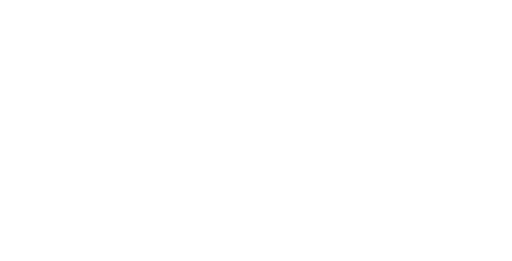
t = 0.00 s
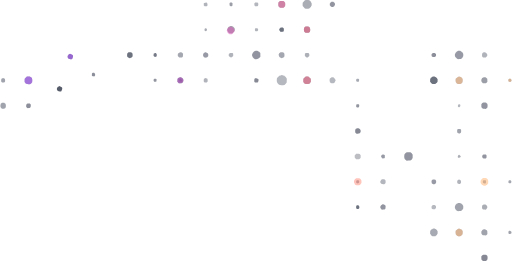
t = 0.53 s
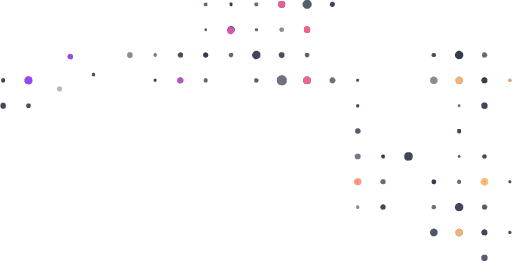
t = 1.07 s
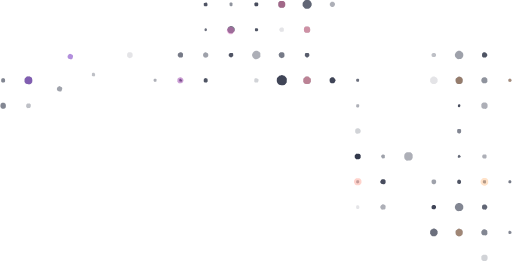
t = 1.60 s
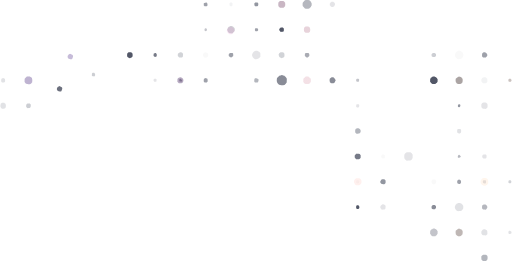
t = 2.13 s
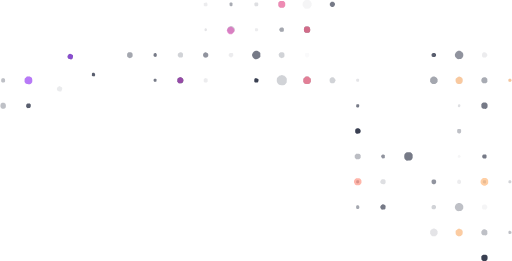
t = 2.67 s

The animated SVG that drew these frames (rendered in a browser with its animation timeline set to each time). Animation: 71 SMIL elements (animate=71); one cycle of 3.20 s, repeats indefinitely.

<svg width="190" height="97" viewBox="0 0 190 97" fill="none" xmlns="http://www.w3.org/2000/svg">
<path d="M150.487 59.3847C150.654 59.4196 150.787 59.5034 150.857 59.6639L150.947 59.643L151.003 59.7197C151.464 59.7058 151.924 59.6988 152.392 59.6848C152.504 59.4964 152.678 59.3917 152.874 59.3289C152.936 59.1265 153.027 58.9521 153.216 58.8404C153.216 58.3868 153.223 57.9262 153.229 57.4656C153.041 57.3469 152.943 57.1655 152.895 56.9631C152.692 56.9073 152.539 56.7817 152.42 56.6072H152.413C151.862 56.5374 151.317 56.5304 150.78 56.684C150.724 56.8235 150.619 56.8933 150.473 56.9212C150.445 57.0678 150.368 57.1725 150.229 57.2213C150.04 57.8424 150.033 58.4635 150.25 59.0777C150.389 59.1265 150.466 59.2312 150.494 59.3708L150.487 59.3847Z" fill="#32384B">
 <animate
         attributeName="fill-opacity"
         values="0;1;0"
         dur="2s"
         repeatCount="indefinite"
         />
</path>
<path d="M169.218 77.9304C169.371 77.9653 169.462 78.063 169.49 78.2165C169.657 78.2375 169.783 78.3003 169.853 78.4608C169.936 78.4189 170.006 78.4329 170.055 78.5166C170.418 78.4957 170.781 78.4677 171.137 78.4468C171.2 78.3072 171.311 78.2444 171.465 78.2374L171.486 78.2235C171.514 78.0769 171.604 77.9862 171.744 77.9583L171.758 77.9443C171.765 77.7769 171.828 77.6443 171.988 77.5745C171.939 77.4907 171.96 77.4279 172.037 77.3721C172.037 77.0929 172.03 76.8138 172.023 76.5346L171.946 76.4718L171.974 76.3811C171.807 76.3043 171.744 76.1648 171.723 75.9903C171.577 75.9554 171.479 75.8647 171.437 75.7181C171.214 75.6902 171.011 75.6134 170.865 75.432C170.613 75.432 170.355 75.432 170.104 75.432C169.964 75.6274 169.755 75.6902 169.525 75.7321C169.483 75.8786 169.392 75.9693 169.246 76.0042C169.211 76.2276 169.127 76.423 168.946 76.5625C168.987 76.6533 168.98 76.737 168.911 76.8138C168.911 76.9045 168.911 77.0022 168.911 77.0929C168.932 77.2395 168.952 77.386 168.973 77.5326C169.141 77.6163 169.197 77.7629 169.211 77.9374L169.218 77.9304Z" fill="#32384B">
 <animate
         attributeName="fill-opacity"
         values="0;1;0"
         dur="2.3s"
         repeatCount="indefinite"
         />
</path>
<path d="M169.218 21.4001C169.371 21.435 169.462 21.5327 169.49 21.6862C169.657 21.7072 169.783 21.77 169.853 21.9305C169.936 21.8886 170.006 21.9026 170.055 21.9863C170.418 21.9654 170.781 21.9375 171.137 21.9165C171.2 21.777 171.311 21.7142 171.465 21.7072L171.486 21.6932C171.514 21.5467 171.604 21.4559 171.744 21.428L171.758 21.4141C171.765 21.2466 171.828 21.114 171.988 21.0442C171.939 20.9604 171.96 20.8976 172.037 20.8418C172.037 20.5627 172.03 20.2835 172.023 20.0044L171.946 19.9415L171.974 19.8508C171.807 19.7741 171.744 19.6345 171.723 19.46C171.577 19.4251 171.479 19.3344 171.437 19.1878C171.214 19.1599 171.011 19.0832 170.865 18.9017C170.613 18.9017 170.355 18.9017 170.104 18.9017C169.964 19.0971 169.755 19.1599 169.525 19.2018C169.483 19.3483 169.392 19.4391 169.246 19.474C169.211 19.6973 169.127 19.8927 168.946 20.0323C168.987 20.123 168.98 20.2067 168.911 20.2835C168.911 20.3742 168.911 20.4719 168.911 20.5627C168.932 20.7092 168.952 20.8558 168.973 21.0023C169.141 21.0861 169.197 21.2326 169.211 21.4071L169.218 21.4001Z" fill="#32384B">
 <animate
         attributeName="fill-opacity"
         values="0;1;0"
         dur="2.1s"
         repeatCount="indefinite"
         />
</path>
<path d="M162.462 85.8737C162.301 85.797 162.238 85.6644 162.224 85.4969C162.071 85.462 161.973 85.3713 161.938 85.2177C161.708 85.2038 161.513 85.1131 161.359 84.9456C161.129 84.9595 160.905 84.9665 160.675 84.9805C160.584 85.148 160.424 85.1968 160.249 85.2038H160.242C160.208 85.3573 160.117 85.4411 159.963 85.469L159.949 85.4899C159.942 85.6365 159.88 85.7481 159.74 85.8109C159.726 86.1738 159.712 86.5367 159.698 86.8996C159.866 87.0322 159.977 87.2067 160.026 87.4161C160.187 87.4579 160.312 87.5417 160.382 87.7022L160.48 87.6882L160.543 87.772C160.919 87.772 161.289 87.765 161.666 87.758H161.68C161.806 87.5905 161.959 87.4579 162.162 87.4091C162.211 87.2067 162.294 87.0183 162.483 86.8857C162.497 86.6135 162.504 86.3413 162.518 86.0622C162.441 86.0133 162.42 85.9505 162.476 85.8737H162.462Z" fill="#32384B">
 <animate
         attributeName="fill-opacity"
         values="0;1;0"
         dur="2.5s"
         repeatCount="indefinite"
         />
</path>
<path d="M162.462 29.3435C162.301 29.2667 162.238 29.1341 162.224 28.9666C162.071 28.9317 161.973 28.841 161.938 28.6875C161.708 28.6735 161.513 28.5828 161.359 28.4153C161.129 28.4293 160.905 28.4362 160.675 28.4502C160.584 28.6177 160.424 28.6665 160.249 28.6735H160.242C160.208 28.827 160.117 28.9108 159.963 28.9387L159.949 28.9596C159.942 29.1062 159.88 29.2179 159.74 29.2807C159.726 29.6436 159.712 30.0065 159.698 30.3694C159.866 30.5019 159.977 30.6764 160.026 30.8858C160.187 30.9277 160.312 31.0114 160.382 31.1719L160.48 31.158L160.543 31.2417C160.919 31.2417 161.289 31.2347 161.666 31.2277H161.68C161.806 31.0603 161.959 30.9277 162.162 30.8788C162.211 30.6764 162.294 30.488 162.483 30.3554C162.497 30.0832 162.504 29.8111 162.518 29.5319C162.441 29.4831 162.42 29.4202 162.476 29.3435H162.462Z" fill="#32384B">
 <animate
         attributeName="fill-opacity"
         values="0;1;0"
         dur="1.5s"
         repeatCount="indefinite"
         />
</path>
<path d="M171.757 85.7552C171.59 85.6436 171.45 85.504 171.387 85.3086C171.185 85.2249 170.982 85.1411 170.78 85.0644C170.696 85.0504 170.613 85.0295 170.55 84.9666L170.494 85.0085L170.438 84.9666C169.998 85.176 169.566 85.3993 169.231 85.7832C169.175 86.2368 169.175 86.6904 169.287 87.137C169.426 87.1859 169.503 87.2906 169.531 87.4371C169.698 87.465 169.824 87.5418 169.894 87.7023C169.97 87.6535 170.033 87.6744 170.068 87.7582C170.347 87.7582 170.626 87.7582 170.906 87.7651C170.954 87.6814 171.017 87.6674 171.101 87.7093C171.171 87.5488 171.296 87.472 171.464 87.4511C171.492 87.3045 171.569 87.1999 171.715 87.151C171.827 86.6974 171.82 86.2368 171.771 85.7762V85.7552H171.757Z" fill="#32384B">
 <animate
         attributeName="fill-opacity"
         values="0;1;0"
         dur="2.6s"
         repeatCount="indefinite"
         />
</path>
<path d="M171.757 29.225C171.59 29.1133 171.45 28.9737 171.387 28.7783C171.185 28.6946 170.982 28.6108 170.78 28.5341C170.696 28.5201 170.613 28.4992 170.55 28.4364L170.494 28.4782L170.438 28.4364C169.998 28.6457 169.566 28.8691 169.231 29.2529C169.175 29.7065 169.175 30.1601 169.287 30.6068C169.426 30.6556 169.503 30.7603 169.531 30.9069C169.698 30.9348 169.824 31.0115 169.894 31.1721C169.97 31.1232 170.033 31.1441 170.068 31.2279C170.347 31.2279 170.626 31.2279 170.906 31.2349C170.954 31.1511 171.017 31.1372 171.101 31.179C171.171 31.0185 171.296 30.9418 171.464 30.9208C171.492 30.7743 171.569 30.6696 171.715 30.6207C171.827 30.1671 171.82 29.7065 171.771 29.2459V29.225H171.757Z" fill="#32384B">
 <animate
         attributeName="fill-opacity"
         values="0;1;0"
         dur="2.8s"
         repeatCount="indefinite"
         />
</path>
<path d="M180.955 95.0664C180.816 95.0245 180.725 94.9338 180.683 94.7942C180.153 94.6128 179.629 94.6198 179.106 94.8361C179.057 94.9966 178.959 95.1083 178.799 95.1781L178.813 95.2688L178.736 95.3176C178.75 95.6875 178.764 96.0574 178.771 96.4203C178.952 96.6017 179.141 96.7902 179.322 96.9716C179.692 96.9856 180.062 96.9925 180.432 96.9995H180.446C180.481 96.9367 180.53 96.9088 180.592 96.8809C180.697 96.8041 180.802 96.7204 180.907 96.6436C181.123 96.1202 181.137 95.5968 180.955 95.0594V95.0664Z" fill="#32384B">
 <animate
         attributeName="fill-opacity"
         values="0;1;0"
         dur="1.8s"
         repeatCount="indefinite"
         />
</path>
<path d="M180.955 38.5361C180.816 38.4942 180.725 38.4035 180.683 38.2639C180.153 38.0825 179.629 38.0895 179.106 38.3058C179.057 38.4663 178.959 38.578 178.799 38.6478L178.813 38.7385L178.736 38.7874C178.75 39.1572 178.764 39.5271 178.771 39.89C178.952 40.0714 179.141 40.2599 179.322 40.4413C179.692 40.4553 180.062 40.4623 180.432 40.4692H180.446C180.481 40.4064 180.53 40.3785 180.592 40.3506C180.697 40.2738 180.802 40.1901 180.907 40.1133C181.123 39.5899 181.137 39.0665 180.955 38.5291V38.5361Z" fill="#32384B">
 <animate
         attributeName="fill-opacity"
         values="0;1;0"
         dur="2s"
         repeatCount="indefinite"
         />
</path>
<path d="M178.758 86.0693C178.758 86.2577 178.744 86.4391 178.737 86.6206C178.807 86.6834 178.821 86.7532 178.779 86.8369C178.932 86.9067 178.995 87.0323 179.016 87.1928L179.03 87.2068C179.176 87.2347 179.281 87.3115 179.323 87.458C179.693 87.472 180.063 87.4859 180.433 87.4929L180.481 87.4162H180.572C180.719 87.2626 180.858 87.0951 181.005 86.9276V86.9137C180.991 86.5508 180.977 86.1809 180.956 85.818C180.816 85.7622 180.74 85.6575 180.705 85.5109C180.537 85.49 180.398 85.4272 180.328 85.2597C180.091 85.2527 179.853 85.2388 179.616 85.2318C179.567 85.2806 179.511 85.3086 179.449 85.3295C179.323 85.3993 179.197 85.4761 179.072 85.5458C179.002 85.6645 178.932 85.7761 178.862 85.8948C178.841 85.9576 178.807 86.0204 178.758 86.0693Z" fill="#32384B">
 <animate
         attributeName="fill-opacity"
         values="0;1;0"
         dur="2.3s"
         repeatCount="indefinite"
         />
</path>
<path d="M178.758 29.539C178.758 29.7274 178.744 29.9089 178.737 30.0903C178.807 30.1531 178.821 30.2229 178.779 30.3066C178.932 30.3764 178.995 30.502 179.016 30.6626L179.03 30.6765C179.176 30.7044 179.281 30.7812 179.323 30.9278C179.693 30.9417 180.063 30.9557 180.433 30.9626L180.481 30.8859H180.572C180.719 30.7323 180.858 30.5649 181.005 30.3974V30.3834C180.991 30.0205 180.977 29.6506 180.956 29.2877C180.816 29.2319 180.74 29.1272 180.705 28.9807C180.537 28.9597 180.398 28.8969 180.328 28.7294C180.091 28.7225 179.853 28.7085 179.616 28.7015C179.567 28.7504 179.511 28.7783 179.449 28.7992C179.323 28.869 179.197 28.9458 179.072 29.0156C179.002 29.1342 178.932 29.2459 178.862 29.3645C178.841 29.4273 178.807 29.4901 178.758 29.539Z" fill="#32384B">
 <animate
         attributeName="fill-opacity"
         values="0;1;0"
         dur="2.2s"
         repeatCount="indefinite"
         />
</path>
<path d="M122.467 30.6065C122.599 30.6414 122.697 30.7251 122.739 30.8577C123.171 30.9903 123.604 30.9903 124.044 30.8717C124.093 30.7321 124.183 30.6484 124.33 30.6135C124.386 30.3762 124.421 30.1319 124.616 29.9505H124.623C124.449 29.455 124.197 29.0083 123.744 28.7152C123.513 28.7152 123.283 28.7152 123.06 28.7152C122.983 28.8758 122.85 28.9316 122.683 28.9455L122.662 28.9595C122.634 29.106 122.543 29.1968 122.404 29.2386C122.32 29.7062 122.32 30.1598 122.474 30.6065H122.467Z" fill="#32384B">
 <animate
         attributeName="fill-opacity"
         values="0;1;0"
         dur="3s"
         repeatCount="indefinite"
         />
</path>
<path d="M133.911 57.7447L133.834 57.6889L133.855 57.5982C133.695 57.5284 133.604 57.4098 133.555 57.2562C133.116 57.0887 132.662 57.0818 132.208 57.1655H132.194C132.02 57.3888 131.852 57.6052 131.685 57.8215C131.685 58.0448 131.685 58.2682 131.685 58.4915C131.845 58.5682 131.901 58.7078 131.915 58.8753V58.8893C132.069 58.9172 132.173 59.0009 132.215 59.1475C132.585 59.1614 132.955 59.1754 133.325 59.1824L133.374 59.0986H133.471C133.611 58.9311 133.751 58.7567 133.89 58.5892C133.89 58.31 133.897 58.0309 133.904 57.7517L133.911 57.7447Z" fill="#32384B">
 <animate
         attributeName="fill-opacity"
         values="0;1;0"
         dur="3.2s"
         repeatCount="indefinite"
         />
</path>
<path d="M47.1514 21.107C47.298 21.1489 47.3817 21.2466 47.4236 21.3932C47.6609 21.428 47.8912 21.4699 48.0656 21.6514H48.1634C48.3448 21.4769 48.5751 21.428 48.8124 21.4001C48.8542 21.2536 48.945 21.1629 49.0915 21.121C49.2032 20.6604 49.1962 20.2068 49.0566 19.7531C48.9171 19.7113 48.8194 19.6275 48.7775 19.4879C48.3378 19.3763 47.8982 19.3763 47.4585 19.5019C47.4166 19.6345 47.3259 19.7252 47.1863 19.7671C47.0537 20.2137 47.0537 20.6604 47.1514 21.107Z" fill="#32384B">
 <animate
         attributeName="fill-opacity"
         values="0;1;0"
         dur="1.5s"
         repeatCount="indefinite"
         />
</path>
<path d="M132.195 49.6267L132.216 49.6407C132.676 49.7663 133.13 49.7314 133.569 49.543C133.646 49.4174 133.73 49.2987 133.807 49.1731C133.828 49.1243 133.856 49.0754 133.897 49.0335C133.89 48.7963 133.877 48.552 133.87 48.3147C133.709 48.2449 133.639 48.1123 133.604 47.9518C133.444 47.9169 133.311 47.8471 133.241 47.6866L133.137 47.7145L133.06 47.6448C132.879 47.6448 132.69 47.6587 132.509 47.6587C132.474 47.7006 132.425 47.7285 132.369 47.7494C132.25 47.8262 132.125 47.903 132.006 47.9797C131.818 48.4194 131.776 48.873 131.915 49.3406L131.929 49.3615C132.034 49.4313 132.125 49.5151 132.195 49.6267Z" fill="#32384B">
 <animate
         attributeName="fill-opacity"
         values="0;1;0"
         dur="1.8s"
         repeatCount="indefinite"
         />
</path>
<path d="M143.187 76.5347C143.103 76.5137 143.075 76.4649 143.11 76.3811C142.928 76.2485 142.747 76.109 142.572 75.9764L142.44 75.9973L142.314 75.9415C142.223 75.9415 142.133 75.9415 142.035 75.9554L141.944 76.0182L141.833 75.9973C141.77 76.1508 141.644 76.2276 141.484 76.2625C141.456 76.423 141.386 76.5626 141.225 76.6324C141.225 76.8557 141.218 77.086 141.212 77.3093C141.393 77.5187 141.574 77.7211 141.749 77.9304C142.105 77.9095 142.461 77.8885 142.824 77.8676C142.865 77.735 142.963 77.6513 143.096 77.6094C143.124 77.2535 143.159 76.8906 143.187 76.5347Z" fill="#32384B">
 <animate
         attributeName="fill-opacity"
         values="0;1;0"
         dur="2s"
         repeatCount="indefinite"
         />
</path>
<path d="M67.9072 20.0044C67.8235 19.9835 67.7956 19.9346 67.8304 19.8509C67.649 19.7183 67.4676 19.5787 67.2931 19.4461L67.1605 19.467L67.0349 19.4112C66.9442 19.4112 66.8534 19.4112 66.7557 19.4252L66.665 19.488L66.5533 19.467C66.4905 19.6206 66.3649 19.6973 66.2044 19.7322C66.1765 19.8927 66.1067 20.0323 65.9462 20.1021C65.9462 20.3254 65.9392 20.5557 65.9322 20.779C66.1137 20.9884 66.2951 21.1908 66.4696 21.4001C66.8255 21.3792 67.1814 21.3583 67.5443 21.3373C67.5862 21.2047 67.6839 21.121 67.8165 21.0791C67.8444 20.7232 67.8793 20.3603 67.9072 20.0044Z" fill="#32384B">
 <animate
         attributeName="fill-opacity"
         values="0;1;0"
         dur="2.4s"
         repeatCount="indefinite"
         />
</path>
<path d="M179.078 77.6163C179.211 77.6582 179.309 77.7419 179.357 77.8745C179.713 77.8885 180.062 77.9024 180.418 77.9094C180.474 77.7698 180.579 77.6931 180.718 77.6582C180.739 77.4837 180.788 77.3302 180.949 77.2395C180.956 77.1138 180.963 76.9812 180.977 76.8556C180.935 76.8068 180.914 76.7509 180.893 76.6951C180.823 76.5555 180.753 76.4229 180.683 76.2834C180.523 76.2485 180.39 76.1717 180.328 76.0112C180.09 76.0042 179.853 75.9903 179.609 75.9833C179.441 76.0949 179.281 76.2066 179.113 76.3183C178.946 76.744 178.939 77.1836 179.071 77.6233L179.078 77.6163Z" fill="#32384B">
 <animate
         attributeName="fill-opacity"
         values="0;1;0"
         dur="2.6s"
         repeatCount="indefinite"
         />
</path>
<path d="M179.078 21.086C179.211 21.1279 179.309 21.2117 179.357 21.3443C179.713 21.3582 180.062 21.3722 180.418 21.3792C180.474 21.2396 180.579 21.1628 180.718 21.1279C180.739 20.9534 180.788 20.7999 180.949 20.7092C180.956 20.5836 180.963 20.451 180.977 20.3254C180.935 20.2765 180.914 20.2207 180.893 20.1648C180.823 20.0253 180.753 19.8927 180.683 19.7531C180.523 19.7182 180.39 19.6414 180.328 19.4809C180.09 19.4739 179.853 19.46 179.609 19.453C179.441 19.5647 179.281 19.6763 179.113 19.788C178.946 20.2137 178.939 20.6534 179.071 21.093L179.078 21.086Z" fill="#32384B">
 <animate
         attributeName="fill-opacity"
         values="0;1;0"
         dur="2.8s"
         repeatCount="indefinite"
         />
</path>
<path d="M124.344 1.982C124.344 1.74472 124.344 1.50745 124.344 1.27017C124.19 1.20736 124.127 1.08174 124.099 0.928205H124.093C123.939 0.893312 123.813 0.823523 123.751 0.676969C123.513 0.676969 123.269 0.676969 123.032 0.676969C122.969 0.830502 122.836 0.900292 122.683 0.935186C122.655 1.0957 122.592 1.23527 122.432 1.30506C122.432 1.51442 122.432 1.73077 122.432 1.94013C122.592 2.0169 122.662 2.15647 122.69 2.31698C122.85 2.35188 122.99 2.41468 123.074 2.5752C123.283 2.5752 123.485 2.5752 123.688 2.5752C123.765 2.41468 123.904 2.35187 124.065 2.32396C124.099 2.16345 124.169 2.03783 124.323 1.97502L124.344 1.982Z" fill="#32384B">
 <animate
         attributeName="fill-opacity"
         values="0;1;0"
         dur="2s"
         repeatCount="indefinite"
         />
</path>
<path d="M141.205 67.8027C141.386 67.9353 141.47 68.1237 141.533 68.3261C141.965 68.5075 142.412 68.5285 142.866 68.3959C142.9 68.2493 142.984 68.1516 143.131 68.1028C143.2 67.7399 143.194 67.3839 143.124 67.0211C142.984 66.9722 142.9 66.8745 142.859 66.7279C142.412 66.6163 141.972 66.6163 141.54 66.7977C141.477 67.0001 141.386 67.1885 141.198 67.3211C141.198 67.4817 141.198 67.6422 141.198 67.7957L141.205 67.8027Z" fill="#32384B">
 <animate
         attributeName="fill-opacity"
         values="0;1;0"
         dur="2.9s"
         repeatCount="indefinite"
         />
</path>
<path d="M161.952 67.2793C161.875 67.2444 161.854 67.1955 161.896 67.1188C161.778 66.9931 161.652 66.8745 161.533 66.7489L161.436 66.7628L161.373 66.6931C161.184 66.6931 161.003 66.6931 160.815 66.6931L160.738 66.7628L160.633 66.7489C160.515 66.8605 160.403 66.9722 160.284 67.0839C160.312 67.1676 160.291 67.2304 160.214 67.2793C160.249 67.5445 160.277 67.8027 160.312 68.0679C160.459 68.1237 160.556 68.2214 160.612 68.368C160.696 68.34 160.766 68.368 160.815 68.4377C160.996 68.4377 161.184 68.4377 161.366 68.4377C161.408 68.361 161.471 68.34 161.547 68.3749C161.659 68.2563 161.778 68.1377 161.889 68.019C161.847 67.9423 161.868 67.8864 161.945 67.8445C161.945 67.6561 161.945 67.4747 161.945 67.2862L161.952 67.2793Z" fill="#32384B">
 <animate
         attributeName="fill-opacity"
         values="0;1;0"
         dur="2.1s"
         repeatCount="indefinite"
         />
</path>
<path d="M160.284 77.351C160.347 77.4697 160.445 77.5534 160.528 77.6511C160.905 77.7628 161.275 77.7558 161.645 77.6441C161.68 77.4906 161.757 77.372 161.91 77.3091C161.91 77.0858 161.903 76.8625 161.896 76.6392C161.743 76.5764 161.659 76.4577 161.61 76.3042C161.261 76.1995 160.912 76.1925 160.563 76.2972C160.521 76.4438 160.431 76.5554 160.277 76.6113C160.312 76.695 160.298 76.7578 160.228 76.8137C160.249 76.9951 160.263 77.1765 160.277 77.351H160.284Z" fill="#32384B">
 <animate
         attributeName="fill-opacity"
         values="0;1;0"
         dur="3s"
         repeatCount="indefinite"
         />
</path>
<path d="M160.284 20.8207C160.347 20.9394 160.445 21.0231 160.528 21.1208C160.905 21.2325 161.275 21.2255 161.645 21.1139C161.68 20.9603 161.757 20.8417 161.91 20.7789C161.91 20.5556 161.903 20.3322 161.896 20.1089C161.743 20.0461 161.659 19.9275 161.61 19.7739C161.261 19.6692 160.912 19.6623 160.563 19.767C160.521 19.9135 160.431 20.0252 160.277 20.081C160.312 20.1647 160.298 20.2276 160.228 20.2834C160.249 20.4648 160.263 20.6463 160.277 20.8207H160.284Z" fill="#32384B">
 <animate
         attributeName="fill-opacity"
         values="0;1;0"
         dur="1.9s"
         repeatCount="indefinite"
         />
</path>
<path d="M179.071 57.8562C179.071 58.0586 179.071 58.261 179.071 58.4564C179.225 58.5262 179.308 58.6588 179.35 58.8193C179.706 58.931 180.062 58.938 180.425 58.8612C180.523 58.7705 180.614 58.6867 180.683 58.5751C180.683 58.3029 180.69 58.0307 180.697 57.7585C180.62 57.6539 180.516 57.5701 180.446 57.4654H180.432C180.062 57.3747 179.692 57.3887 179.329 57.5003C179.295 57.6608 179.218 57.7865 179.064 57.8562H179.071Z" fill="#32384B">
 <animate
         attributeName="fill-opacity"
         values="0;1;0"
         dur="2s"
         repeatCount="indefinite"
         />
</path>
<path d="M171.193 48.2102C171.088 48.1265 171.004 48.0288 170.9 47.945C170.627 47.945 170.355 47.952 170.083 47.959C169.971 48.0288 169.881 48.1195 169.79 48.2172C169.706 48.5801 169.72 48.943 169.839 49.2919C169.951 49.3617 170.069 49.4315 170.188 49.5013C170.251 49.5222 170.313 49.5501 170.362 49.606C170.502 49.592 170.648 49.585 170.788 49.5711C170.865 49.4106 170.997 49.3408 171.158 49.2989C171.269 48.936 171.283 48.5731 171.207 48.2032L171.193 48.2102Z" fill="#32384B">
 <animate
         attributeName="fill-opacity"
         values="0;1;0"
         dur="2.3s"
         repeatCount="indefinite"
         />
</path>
<path d="M169.845 68.0748C169.956 68.1516 170.075 68.2214 170.187 68.2982C170.249 68.3191 170.305 68.347 170.347 68.4028C170.487 68.3889 170.633 68.3749 170.773 68.3679C170.891 68.2772 171.01 68.1865 171.136 68.1027C171.247 67.7538 171.247 67.3979 171.122 67.049C170.94 66.9443 170.759 66.8466 170.577 66.7419L170.48 66.7768L170.382 66.7419C170.208 66.8466 170.026 66.9512 169.852 67.0629C169.74 67.4049 169.733 67.7398 169.838 68.0818L169.845 68.0748Z" fill="#32384B">
 <animate
         attributeName="fill-opacity"
         values="0;1;0"
         dur="2.8s"
         repeatCount="indefinite"
         />
</path>
<path d="M141.882 58.8333C141.951 58.7914 142 58.8054 142.035 58.8821C142.126 58.8821 142.217 58.8961 142.314 58.9031C142.391 58.8472 142.468 58.8333 142.559 58.8542C142.677 58.7775 142.782 58.6867 142.873 58.5821C142.873 58.3029 142.887 58.0238 142.894 57.7446C142.789 57.6609 142.698 57.5632 142.6 57.4724C142.419 57.4585 142.231 57.4445 142.049 57.4306L141.958 57.5003H141.847C141.735 57.626 141.63 57.7516 141.526 57.8842C141.512 58.0168 141.505 58.1563 141.491 58.2889C141.623 58.4704 141.756 58.6518 141.889 58.8333H141.882Z" fill="#32384B">
 <animate
         attributeName="fill-opacity"
         values="0;1;0"
         dur="2.1s"
         repeatCount="indefinite"
         />
</path>
<path d="M132.216 77.386C132.32 77.4628 132.418 77.5535 132.509 77.6442C132.69 77.6512 132.879 77.6651 133.06 77.6721C133.088 77.5884 133.144 77.5744 133.221 77.6163C133.57 77.1068 133.486 76.6602 133.025 76.2624C132.879 76.2624 132.725 76.2694 132.579 76.2764C132.439 76.3252 132.327 76.4229 132.244 76.5416C132.23 76.8207 132.216 77.0999 132.202 77.372V77.386H132.216Z" fill="#32384B">
 <animate
         attributeName="fill-opacity"
         values="0;1;0"
         dur="1.5s"
         repeatCount="indefinite"
         />
</path>
<path d="M56.9364 20.8557C57.0411 20.9325 57.1388 21.0232 57.2295 21.1139C57.411 21.1209 57.5994 21.1349 57.7809 21.1418C57.8088 21.0581 57.8646 21.0441 57.9414 21.086C58.2903 20.5766 58.2066 20.1299 57.746 19.7321C57.5994 19.7321 57.4459 19.7391 57.2993 19.7461C57.1598 19.7949 57.0481 19.8926 56.9643 20.0113C56.9504 20.2904 56.9364 20.5696 56.9225 20.8418V20.8557H56.9364Z" fill="#32384B">
 <animate
         attributeName="fill-opacity"
         values="0;1;0"
         dur="1.6s"
         repeatCount="indefinite"
         />
</path>
<path d="M34.0136 28.1235C34.1183 28.2003 34.216 28.291 34.3067 28.3818C34.4881 28.3887 34.6766 28.4027 34.858 28.4097C34.8859 28.3259 34.9418 28.312 35.0185 28.3538C35.3675 27.8444 35.2837 27.3977 34.8231 27C34.6766 27 34.523 27.0069 34.3765 27.0139C34.2369 27.0628 34.1252 27.1605 34.0415 27.2791C34.0275 27.5583 34.0136 27.8374 33.9996 28.1096V28.1235H34.0136Z" fill="#32384B">
 <animate
         attributeName="fill-opacity"
         values="0;1;0"
         dur="1.9s"
         repeatCount="indefinite"
         />
</path>
<path d="M132.216 39.6317C132.313 39.7154 132.404 39.8131 132.495 39.9108C132.683 39.9178 132.865 39.9317 133.053 39.9387C133.081 39.855 133.137 39.834 133.22 39.8689C133.423 39.534 133.43 39.178 133.304 38.8151C132.962 38.6965 132.627 38.7105 132.299 38.857C132.271 39.1152 132.243 39.3665 132.216 39.6247V39.6317Z" fill="#32384B">
 <animate
         attributeName="fill-opacity"
         values="0;1;0"
         dur="2s"
         repeatCount="indefinite"
         />
</path>
<path d="M133.346 29.5249C133.241 29.4341 133.143 29.3434 133.032 29.2597C132.878 29.2597 132.725 29.2666 132.571 29.2736C132.418 29.3295 132.306 29.4411 132.243 29.5877C132.243 29.7552 132.229 29.9157 132.222 30.0832C132.313 30.1669 132.397 30.2716 132.459 30.3833L132.487 30.4042C132.759 30.46 133.018 30.4042 133.269 30.3135C133.29 30.0553 133.318 29.7901 133.339 29.5318L133.346 29.5249Z" fill="#32384B">
 <animate
         attributeName="fill-opacity"
         values="0;1;0"
         dur="2.5s"
         repeatCount="indefinite"
         />
</path>
<path d="M58.0664 29.5249C57.9617 29.4341 57.864 29.3434 57.7524 29.2597C57.5988 29.2597 57.4453 29.2666 57.2918 29.2736C57.1382 29.3295 57.0266 29.4411 56.9637 29.5877C56.9637 29.7552 56.9498 29.9157 56.9428 30.0832C57.0335 30.1669 57.1173 30.2716 57.1801 30.3833L57.208 30.4042C57.4802 30.46 57.7384 30.4042 57.9896 30.3135C58.0106 30.0553 58.0385 29.7901 58.0594 29.5318L58.0664 29.5249Z" fill="#32384B">
 <animate
         attributeName="fill-opacity"
         values="0;1;0"
         dur="2s"
         repeatCount="indefinite"
         />
</path>
<path d="M189.7 86.9064C189.784 86.7947 189.881 86.697 189.958 86.5854C189.951 86.4458 189.944 86.3062 189.937 86.1597C189.818 86.041 189.707 85.9294 189.588 85.8107C189.449 85.8038 189.302 85.7968 189.162 85.7898C189.051 85.8666 188.953 85.9643 188.841 86.041V86.055C188.765 86.3272 188.82 86.5854 188.904 86.8436C189.162 86.9273 189.421 86.9762 189.693 86.9134H189.7V86.9064Z" fill="#32384B">
 <animate
         attributeName="fill-opacity"
         values="0;1;0"
         dur="2.3s"
         repeatCount="indefinite"
         />
</path>
<path d="M189.7 30.3761C189.784 30.2645 189.881 30.1668 189.958 30.0551C189.951 29.9155 189.944 29.776 189.937 29.6294C189.818 29.5108 189.707 29.3991 189.588 29.2805C189.449 29.2735 189.302 29.2665 189.162 29.2595C189.051 29.3363 188.953 29.434 188.841 29.5108V29.5247C188.765 29.7969 188.82 30.0551 188.904 30.3133C189.162 30.3971 189.421 30.4459 189.693 30.3831H189.7V30.3761Z" fill="#32384B">
 <animate
         attributeName="fill-opacity"
         values="0;1;0"
         dur="2.5s"
         repeatCount="indefinite"
         />
</path>
<path d="M132.78 68.1584C132.871 68.1444 132.962 68.1305 133.06 68.1235C133.15 68.0258 133.248 67.9421 133.346 67.8583C133.346 67.6629 133.346 67.4745 133.339 67.2861C133.241 67.1884 133.143 67.1046 133.039 67.0139C132.878 67.0139 132.711 67.0209 132.55 67.0278C132.404 67.0976 132.299 67.2093 132.236 67.3628C132.236 67.5094 132.236 67.649 132.236 67.7955C132.299 67.9351 132.404 68.0467 132.536 68.1235C132.627 68.1026 132.704 68.1235 132.773 68.1724L132.78 68.1584Z" fill="#32384B">
 <animate
         attributeName="fill-opacity"
         values="0;1;0"
         dur="2.1s"
         repeatCount="indefinite"
         />
</path>
<path d="M189.616 67.0209C189.455 67.0139 189.295 67.0069 189.127 67C189.036 67.0977 188.939 67.1814 188.834 67.2582V67.2721C188.82 67.4606 188.82 67.656 188.82 67.8444L188.834 67.8723C188.939 67.9421 189.036 68.0189 189.113 68.1235C189.288 68.1166 189.455 68.1096 189.63 68.1026C189.727 67.977 189.832 67.8444 189.93 67.7188C189.909 67.6839 189.874 67.656 189.874 67.6211C189.881 67.5513 189.909 67.4815 189.93 67.4117C189.825 67.2791 189.72 67.1465 189.616 67.0209Z" fill="#32384B">
 <animate
         attributeName="fill-opacity"
         values="0;1;0"
         dur="2.4s"
         repeatCount="indefinite"
         />
</path>
<path d="M66.9295 29.2805H66.8667C66.7411 29.3713 66.6224 29.455 66.4968 29.5457C66.441 29.797 66.4829 30.0342 66.5666 30.2715C66.8109 30.2925 67.0551 30.3204 67.2994 30.3413C67.3832 30.2157 67.4739 30.0901 67.5576 29.9645V29.9296C67.4111 29.6574 67.2017 29.441 66.9365 29.2805H66.9295Z" fill="#32384B">
 <animate
         attributeName="fill-opacity"
         values="0;1;0"
         dur="2.8s"
         repeatCount="indefinite"
         />
</path>
<path d="M171.142 58.1772V58.1562C170.933 57.9399 170.717 57.7235 170.507 57.5072H170.459C170.033 57.7584 169.893 58.1213 170.068 58.5889C170.542 58.7564 170.898 58.6168 171.149 58.1841L171.142 58.1772Z" fill="#32384B">
 <animate
         attributeName="fill-opacity"
         values="0;1;0"
         dur="2.6s"
         repeatCount="indefinite"
         />
</path>
<path d="M170.843 38.85C170.676 38.822 170.508 38.7941 170.348 38.7662L170.278 38.836L170.18 38.822C170.04 39.0803 169.985 39.3454 170.054 39.6316V39.6455C170.18 39.7293 170.285 39.827 170.417 39.8828C170.466 39.834 170.515 39.8409 170.571 39.8828C170.976 39.6176 171.059 39.2687 170.85 38.85H170.843Z" fill="#32384B">
 <animate
         attributeName="fill-opacity"
         values="0;1;0"
         dur="2.9s"
         repeatCount="indefinite"
         />
</path>
<path d="M87.0701 30.6484V30.6344H87.0771C87.0771 30.6344 87.0771 30.6414 87.0701 30.6484Z" fill="#32384B">
 <animate
         attributeName="fill-opacity"
         values="0;1;0"
         dur="2s"
         repeatCount="indefinite"
         />
</path>
<path d="M11.7899 30.6484V30.6344H11.7969C11.7969 30.6344 11.7969 30.6414 11.7899 30.6484Z" fill="#32384B">
 <animate
         attributeName="fill-opacity"
         values="0;1;0"
         dur="2.2s"
         repeatCount="indefinite"
         />
</path>
<path d="M11.4828 28.7363C11.2734 28.6874 11.092 28.5897 10.9594 28.4153C10.5965 28.4222 10.2336 28.4292 9.87067 28.4432C9.59152 28.7153 9.31236 28.9945 9.03321 29.2667C9.01926 29.6365 9.0053 29.9994 8.99134 30.3693L9.06812 30.4391L9.04718 30.5368C9.21467 30.6066 9.28444 30.7392 9.31236 30.9067C9.45891 30.9416 9.55663 31.0183 9.60548 31.1649C10.1428 31.3254 10.6872 31.3254 11.2385 31.1998C11.2874 31.0532 11.392 30.9765 11.5386 30.9555L11.5526 30.9416C11.5735 30.795 11.6433 30.6903 11.7898 30.6345C11.8875 30.0971 11.9015 29.5598 11.727 29.0294C11.5875 28.9805 11.5107 28.8759 11.4828 28.7363Z" fill="#32384B">
 <animate
         attributeName="fill-opacity"
         values="0;1;0"
         dur="2.5s"
         repeatCount="indefinite"
         />
</path>
<path d="M84.5858 10.2046C84.551 10.4349 84.5021 10.6513 84.3067 10.8118C84.3067 10.9583 84.3067 11.1049 84.3067 11.2584C84.4951 11.4189 84.5509 11.6353 84.5789 11.8656C84.7254 11.9074 84.8161 12.0051 84.851 12.1517C85.0255 12.1726 85.1721 12.2285 85.2558 12.396C85.5629 12.396 85.8699 12.4029 86.177 12.4099C86.4771 12.1238 86.7772 11.8307 87.0773 11.5445C87.0354 11.4608 87.0494 11.384 87.1191 11.3142C87.1191 11.1258 87.1191 10.9444 87.1191 10.7559C87.0494 10.6931 87.0354 10.6233 87.0773 10.5326C86.9028 10.3233 86.7353 10.1069 86.5608 9.89756H86.5469C86.3794 9.87662 86.2328 9.82777 86.1491 9.66726C85.9118 9.66028 85.6745 9.64632 85.4373 9.63934C85.2907 9.81381 85.0883 9.89755 84.865 9.92547C84.8301 10.072 84.7394 10.1697 84.5928 10.2116L84.5858 10.2046Z" fill="#32384B">
 <animate
         attributeName="fill-opacity"
         values="0;1;0"
         dur="2.4s"
         repeatCount="indefinite"
         />
</path>
<path d="M66.287 28.9386C66.1335 29.0433 65.9939 29.1619 65.8404 29.2666C65.8194 29.6365 65.8055 29.9994 65.7845 30.3693C65.966 30.5577 66.1405 30.7461 66.3219 30.9415C66.5103 30.9555 66.6918 30.9764 66.8802 30.9834C67.4176 30.9973 67.7735 30.7182 67.948 30.2436C68.1294 29.7481 67.9759 29.3155 67.5711 28.9944C67.1663 28.6734 66.7267 28.6246 66.28 28.9386H66.287Z" fill="#32384B">
 <animate
         attributeName="fill-opacity"
         values="0;1;0"
         dur="1.8s"
         repeatCount="indefinite"
         />
</path>
<path d="M11.2526 38.7732C11.106 38.7314 11.0153 38.6407 10.9804 38.4941C10.6105 38.4313 10.2476 38.4383 9.88473 38.529C9.84285 38.6686 9.76609 38.7663 9.62652 38.8151C9.60558 39.0803 9.58464 39.3455 9.55672 39.6177L9.6335 39.6735L9.61257 39.7642C9.73818 39.8899 9.86379 40.0085 9.9894 40.1341L10.0801 40.1132L10.136 40.1899C10.4012 40.169 10.6663 40.1411 10.9315 40.1202C10.9804 39.9876 11.0781 39.9038 11.2177 39.8619C11.3224 39.499 11.3224 39.1361 11.2665 38.7732H11.2526Z" fill="#32384B">
 <animate
         attributeName="fill-opacity"
         values="0;1;0"
         dur="1.9s"
         repeatCount="indefinite"
         />
</path>
<path d="M106.393 29.0853C106.226 29.0085 106.163 28.862 106.149 28.6945C105.996 28.6526 105.912 28.5619 105.884 28.4084C105.73 28.3874 105.619 28.3176 105.57 28.1711C105.256 28.1153 104.928 28.0943 104.663 27.885H104.579C104.293 28.0594 103.972 28.1222 103.644 28.1362C103.365 28.4223 103.085 28.7084 102.806 28.9946C102.743 29.6366 102.59 30.2787 102.967 30.8788C103.511 31.7582 104.384 31.9396 105.779 31.4581C105.828 31.2906 105.94 31.1859 106.107 31.1371C106.114 31.0812 106.142 31.0254 106.156 30.9766C106.198 30.837 106.268 30.7114 106.414 30.6276C106.428 30.2159 106.435 29.8111 106.449 29.3993C106.449 29.3505 106.449 29.3016 106.449 29.2458L106.372 29.183L106.4 29.0853H106.393Z" fill="#32384B">
 <animate
         attributeName="fill-opacity"
         values="0;1;0"
         dur="3s"
         repeatCount="indefinite"
         />
</path>
<path d="M85.1652 19.767C85.1233 19.9205 85.0396 20.0461 84.8861 20.1089C84.8861 20.3322 84.8791 20.5625 84.8721 20.7859C85.0257 20.8487 85.0954 20.9743 85.1303 21.1278C85.2978 21.1557 85.4514 21.2046 85.5421 21.3651C85.6537 21.2744 85.7654 21.2953 85.8771 21.3721C86.1004 21.1976 86.3167 21.0301 86.54 20.8556C86.5331 20.5695 86.5191 20.2904 86.5121 20.0182C86.4354 19.9065 86.3446 19.8228 86.2469 19.7321C85.884 19.6623 85.5211 19.6693 85.1652 19.7739V19.767Z" fill="#32384B">
 <animate
         attributeName="fill-opacity"
         values="0;1;0"
         dur="2.8s"
         repeatCount="indefinite"
         />
</path>
<path d="M94.0976 21.6862C94.2651 21.7001 94.3907 21.7769 94.4605 21.9374C95.3538 22.1328 96.0865 21.8885 96.6309 21.1279C96.6169 20.6673 96.6099 20.1997 96.603 19.7391C96.4285 19.5437 96.261 19.3483 96.0935 19.1529H96.0796C95.9121 19.1389 95.7725 19.0831 95.6887 18.9156L95.584 18.9435L95.5073 18.8737C95.3189 18.8737 95.1374 18.8667 94.949 18.8598L94.8303 18.9156L94.7047 18.8946C94.5652 19.0831 94.3628 19.1598 94.1464 19.2017C94.1115 19.3483 94.0208 19.439 93.8743 19.4809C93.8324 19.7042 93.7766 19.9205 93.5672 20.0671C93.5672 20.3183 93.5602 20.5626 93.5532 20.8138C93.7347 20.9673 93.8115 21.1697 93.8324 21.393C93.9789 21.4349 94.0697 21.5326 94.0976 21.6862Z" fill="#32384B">
 <animate
         attributeName="fill-opacity"
         values="0;1;0"
         dur="2s"
         repeatCount="indefinite"
         />
</path>
<path d="M75.3526 20.1158C75.3526 20.3322 75.3456 20.5555 75.3387 20.7718C75.4922 20.8416 75.555 20.9742 75.5759 21.1277V21.1417C75.7015 21.2185 75.7923 21.3232 75.9179 21.386C76.0086 21.3511 76.0854 21.372 76.1552 21.4348C76.3296 21.4139 76.5111 21.3999 76.6925 21.379C76.7484 21.2394 76.86 21.1766 77.0066 21.1487L77.0275 21.1277C77.0903 21.0091 77.195 20.9114 77.2578 20.7928C77.2578 20.5555 77.2508 20.3182 77.2438 20.0809C77.0903 20.0181 77.0136 19.8855 76.9787 19.732C76.8112 19.7041 76.6646 19.6413 76.5739 19.4808C76.4413 19.4668 76.3087 19.4598 76.1691 19.4459C76.1133 19.5017 76.0365 19.5296 75.9667 19.5505C75.8481 19.6134 75.7295 19.6762 75.6108 19.739C75.5759 19.8995 75.5061 20.0391 75.3456 20.1088L75.3526 20.1158Z" fill="#32384B">
 <animate
         attributeName="fill-opacity"
         values="0;1;0"
         dur="2.1s"
         repeatCount="indefinite"
         />
</path>
<path d="M112.354 2.24038C112.626 2.54047 112.906 2.84753 113.178 3.14762C113.722 3.24532 114.266 3.24532 114.811 3.13366C114.867 2.98711 114.978 2.9243 115.132 2.90336H115.139C115.16 2.73587 115.25 2.64515 115.397 2.60327C115.411 2.37297 115.509 2.18455 115.676 2.03102C115.683 1.94029 115.697 1.85655 115.704 1.76582C115.697 1.5774 115.69 1.39595 115.683 1.20752L115.613 1.13773L115.648 1.04003C115.481 0.956286 115.425 0.809731 115.425 0.635262C115.23 0.446835 115.041 0.265388 114.846 0.0909185C114.287 -0.0277205 113.729 -0.0277181 113.171 0.0769634C112.899 0.384029 112.633 0.691093 112.361 0.99118C112.41 1.07493 112.396 1.14471 112.319 1.20054C112.319 1.47969 112.319 1.75885 112.319 2.038C112.403 2.08685 112.417 2.14965 112.368 2.22642L112.354 2.24038Z" fill="#32384B">
 <animate
         attributeName="fill-opacity"
         values="0;1;0"
         dur="2.6s"
         repeatCount="indefinite"
         />
</path>
<path d="M1.72606 40.2109L1.747 40.1969C1.77491 40.0504 1.85866 39.9597 2.00521 39.9178C2.08198 39.4502 2.082 39.0036 1.9145 38.5639C1.80982 38.4871 1.69815 38.4104 1.59347 38.3336C1.53764 38.3127 1.48181 38.2778 1.44692 38.222C1.16777 38.222 0.888622 38.222 0.602493 38.222C0.44896 38.3406 0.295424 38.4592 0.141891 38.5709C-0.0325778 39.0036 -0.0256026 39.4502 0.0511639 39.8969C0.197718 39.9387 0.28146 40.0434 0.309375 40.19H0.316361C0.483851 40.2109 0.630404 40.2667 0.70717 40.4272C0.923512 40.4272 1.13985 40.4272 1.35619 40.4272C1.43296 40.2667 1.57254 40.2109 1.73305 40.2039L1.72606 40.2109Z" fill="#32384B">
 <animate
         attributeName="fill-opacity"
         values="0;1;0"
         dur="2.3s"
         repeatCount="indefinite"
         />
</path>
<path d="M115.397 30.2926C115.39 29.9995 115.376 29.6994 115.369 29.4063C115.369 29.3644 115.369 29.3296 115.369 29.2877C115.069 29.0085 114.769 28.7294 114.469 28.4502L114.364 28.4781L114.281 28.4084C114.092 28.4084 113.911 28.4084 113.722 28.4084L113.625 28.4712L113.513 28.4432C113.213 28.7224 112.913 28.9946 112.613 29.2737C112.599 29.6436 112.585 30.0065 112.571 30.3764C112.655 30.4182 112.676 30.4741 112.634 30.5578C112.794 30.6206 112.871 30.7532 112.906 30.9137C113.052 30.9416 113.15 31.0184 113.206 31.158C113.736 31.2976 114.26 31.2976 114.79 31.144C114.839 31.0045 114.944 30.9277 115.083 30.8998C115.118 30.7323 115.195 30.5927 115.362 30.5159L115.335 30.4322L115.404 30.3764C115.404 30.3764 115.404 30.3205 115.404 30.2996L115.397 30.2926Z" fill="#32384B">
 <animate
         attributeName="fill-opacity"
         values="0;1;0"
         dur="2.2s"
         repeatCount="indefinite"
         />
</path>
<path d="M103.38 20.458C103.547 20.6464 103.596 20.8837 103.617 21.128C103.764 21.1698 103.854 21.2606 103.889 21.4071C104.14 21.442 104.385 21.4769 104.587 21.6514H104.601C104.782 21.4629 105.027 21.428 105.264 21.3722C105.299 21.2326 105.383 21.1349 105.522 21.0861C105.634 20.6464 105.627 20.2137 105.487 19.7811C105.355 19.7392 105.271 19.6554 105.229 19.5228C104.796 19.3763 104.364 19.3763 103.924 19.481C103.875 19.6205 103.777 19.7043 103.638 19.7392C103.596 19.9765 103.554 20.2068 103.366 20.3882V20.458H103.38Z" fill="#32384B">
 <animate
         attributeName="fill-opacity"
         values="0;1;0"
         dur="2.4s"
         repeatCount="indefinite"
         />
</path>
<path d="M76.3571 10.4975H76.2454C76.1268 10.5813 76.0012 10.665 75.8825 10.7488C75.8825 10.9372 75.8825 11.1256 75.8825 11.3141C75.9872 11.4118 76.0919 11.5095 76.2175 11.5723C76.2803 11.5374 76.3431 11.5374 76.4059 11.5723C76.5246 11.5025 76.6223 11.4048 76.7409 11.335L76.7549 11.3141C76.7549 11.1256 76.7549 10.9302 76.7479 10.7418H76.7409C76.6153 10.6511 76.4967 10.5743 76.378 10.4975H76.3571Z" fill="#32384B">
 <animate
         attributeName="fill-opacity"
         values="0;1;0"
         dur="2.5s"
         repeatCount="indefinite"
         />
</path>
<path d="M85.4727 0.956031C85.3401 1.01884 85.2354 1.10956 85.1587 1.2282C85.1587 1.4934 85.1726 1.75859 85.1796 2.03076C85.2982 2.12149 85.4099 2.21221 85.5285 2.30293C85.6541 2.30293 85.7797 2.30992 85.9054 2.31689C86.0449 2.26804 86.1496 2.16336 86.2613 2.06566C86.2613 1.77953 86.2752 1.4934 86.2822 1.21425L86.2683 1.19331C86.1496 1.12352 86.0589 1.02582 85.9472 0.949056C85.7937 0.949056 85.6332 0.956033 85.4727 0.963012V0.956031Z" fill="#32384B">
 <animate
         attributeName="fill-opacity"
         values="0;1;0"
         dur="2.2s"
         repeatCount="indefinite"
         />
</path>
<path d="M114.545 19.7321C114.175 19.6413 113.812 19.6413 113.442 19.7181C113.352 19.8158 113.254 19.8996 113.184 20.0112C113.177 20.2904 113.163 20.5625 113.156 20.8417C113.366 21.0231 113.575 21.1976 113.784 21.3721C113.924 21.3721 114.064 21.3721 114.203 21.3721C114.412 21.1906 114.615 21.0092 114.824 20.8277C114.817 20.5625 114.803 20.2973 114.796 20.0321C114.657 19.9763 114.58 19.8716 114.545 19.7321Z" fill="#32384B">
 <animate
         attributeName="fill-opacity"
         values="0;1;0"
         dur="2.7s"
         repeatCount="indefinite"
         />
</path>
<path d="M76.3785 28.9944L76.3018 29.0362L76.225 28.9944C76.0366 29.099 75.8551 29.2037 75.6667 29.3014C75.5481 29.6504 75.5271 30.0063 75.6039 30.3692C75.6946 30.4599 75.7853 30.5576 75.89 30.6274C76.1622 30.6274 76.4413 30.6344 76.7135 30.6414C76.8112 30.5576 76.9019 30.4599 77.0066 30.3831C77.0764 30.0063 77.0555 29.6434 76.9438 29.2945C76.7554 29.1968 76.567 29.0921 76.3785 28.9944Z" fill="#32384B">
 <animate
         attributeName="fill-opacity"
         values="0;1;0"
         dur="2.8s"
         repeatCount="indefinite"
         />
</path>
<path d="M1.09825 28.9944L1.0215 29.0362L0.94472 28.9944C0.756293 29.099 0.574854 29.2037 0.386427 29.3014C0.267788 29.6504 0.246854 30.0063 0.32362 30.3692C0.414344 30.4599 0.50505 30.5576 0.609731 30.6274C0.881903 30.6274 1.16107 30.6344 1.43324 30.6414C1.53094 30.5576 1.62166 30.4599 1.72634 30.3831C1.79613 30.0063 1.77519 29.6434 1.66353 29.2945C1.47511 29.1968 1.28668 29.0921 1.09825 28.9944Z" fill="#32384B">
 <animate
         attributeName="fill-opacity"
         values="0;1;0"
         dur="2.3s"
         repeatCount="indefinite"
         />
</path>
<path d="M104.189 10.1835C104.007 10.3858 103.826 10.5882 103.644 10.7906C103.644 10.9511 103.644 11.1047 103.644 11.2652C103.819 11.4675 103.993 11.6699 104.168 11.8723H104.182C104.461 11.8723 104.74 11.8584 105.019 11.8444C105.124 11.7676 105.215 11.6699 105.312 11.5862C105.389 11.2093 105.389 10.8395 105.305 10.4626C105.166 10.4277 105.061 10.3509 105.005 10.2114C104.733 10.1974 104.461 10.1904 104.189 10.1765V10.1835Z" fill="#32384B">
 <animate
         attributeName="fill-opacity"
         values="0;1;0"
         dur="1.5s"
         repeatCount="indefinite"
         />
</path>
<path d="M95.7521 30.5646C96.1499 29.4759 96.101 29.3782 94.9495 28.9734C94.9077 29.0223 94.8518 29.0502 94.796 29.0711C94.6774 29.1479 94.5657 29.2247 94.4471 29.3014C94.4122 29.3991 94.4052 29.4899 94.3912 29.5876C94.3494 29.8109 94.3424 30.0342 94.3773 30.2645C94.3773 30.2994 94.3773 30.3343 94.3842 30.3692C94.475 30.4669 94.5657 30.5576 94.6634 30.6483C95.0333 30.7251 95.3962 30.7042 95.7521 30.5646Z" fill="#32384B">
 <animate
         attributeName="fill-opacity"
         values="0;1;0"
         dur="1.8s"
         repeatCount="indefinite"
         />
</path>
<path d="M21.0073 33.3678C21.0073 33.3678 21.0213 33.3888 21.0352 33.3958C21.0492 33.4097 21.0562 33.4237 21.0701 33.4306C21.2027 33.5493 21.2865 33.6889 21.3493 33.8564C21.782 34.0308 22.2216 34.0378 22.6683 33.9261C23.2405 32.6839 23.1568 32.4885 21.8587 32C21.8099 32.0558 21.7401 32.0768 21.6773 32.1047C21.5586 32.1745 21.433 32.2373 21.3144 32.3071C21.2795 32.4536 21.2097 32.5723 21.0841 32.656C21.0701 32.663 21.0631 32.6839 21.0422 32.6909L21.0701 32.7816L21.0003 32.8444C21.0003 33.0259 21.0143 33.2003 21.0213 33.3818L21.0073 33.3678Z" fill="#32384B">
 <animate
         attributeName="fill-opacity"
         values="0;1;0"
         dur="1.3s"
         repeatCount="indefinite"
         />
</path>
<path d="M25.0073 21.3678C25.0073 21.3678 25.0213 21.3888 25.0352 21.3958C25.0492 21.4097 25.0562 21.4237 25.0701 21.4306C25.2027 21.5493 25.2865 21.6889 25.3493 21.8564C25.782 22.0308 26.2216 22.0378 26.6683 21.9261C27.2405 20.6839 27.1568 20.4885 25.8587 20C25.8099 20.0558 25.7401 20.0768 25.6773 20.1047C25.5586 20.1745 25.433 20.2373 25.3144 20.3071C25.2795 20.4536 25.2097 20.5723 25.0841 20.656C25.0701 20.663 25.0631 20.6839 25.0422 20.6909L25.0701 20.7816L25.0003 20.8444C25.0003 21.0259 25.0143 21.2003 25.0213 21.3818L25.0073 21.3678Z" fill="#32384B">
 <animate
         attributeName="fill-opacity"
         values="0;1;0"
         dur="1.9s"
         repeatCount="indefinite"
         />
</path>
<path d="M115.04 11.8097C115.04 11.8097 115.04 11.8097 115.047 11.8097C115.075 11.719 115.089 11.6352 115.103 11.5445C115.215 11.0211 115.159 10.5256 114.817 10.072C114.803 10.051 114.789 10.0301 114.775 10.0092C114.775 10.0092 114.775 9.9952 114.768 9.9952C114.252 9.82073 113.735 9.82771 113.212 9.98124C113.177 10.1278 113.086 10.2185 112.94 10.2464C112.758 10.7698 112.758 11.3002 112.933 11.8236C112.933 11.8236 112.933 11.8236 112.94 11.8236C113.086 11.8515 113.177 11.9423 113.205 12.0888C113.735 12.2563 114.259 12.2493 114.782 12.0749C114.782 12.0749 114.782 12.0749 114.782 12.0679C114.81 11.9213 114.894 11.8306 115.04 11.8027V11.8097Z" fill="#32384B">
 <animate
         attributeName="fill-opacity"
         values="0;1;0"
         dur="2s"
         repeatCount="indefinite"
         />
</path>
<path d="M180.389 67.0278C180.054 66.9301 179.726 66.9301 179.398 67.0697C179.398 67.0697 179.398 67.0697 179.391 67.0697C179.273 67.3907 179.273 67.7117 179.378 68.0327C179.378 68.0327 179.378 68.0397 179.378 68.0467C179.719 68.1863 180.061 68.1933 180.41 68.0886C180.41 68.0886 180.41 68.0816 180.41 68.0746C180.536 67.7257 180.536 67.3698 180.396 67.0208C180.396 67.0208 180.396 67.0208 180.389 67.0208V67.0278Z" fill="#32384B">
 <animate
         attributeName="fill-opacity"
         values="0;1;0"
         dur="2.3s"
         repeatCount="indefinite"
         />
</path>
<path d="M103.344 2.33107C103.344 2.33107 103.344 2.33108 103.344 2.33805C103.532 2.5195 103.728 2.69397 103.916 2.87542C104.37 2.9452 104.817 2.93823 105.263 2.8475C105.305 2.70793 105.41 2.63814 105.542 2.61023C105.549 2.61023 105.556 2.61022 105.563 2.60325C105.584 2.45669 105.647 2.33805 105.801 2.29618C105.884 1.85652 105.884 1.41685 105.815 0.977191C105.815 0.977191 105.815 0.977191 105.808 0.977191C105.661 0.928339 105.605 0.816679 105.577 0.677104C105.577 0.677104 105.577 0.670127 105.577 0.663148C105.431 0.635233 105.326 0.565447 105.277 0.418892C105.277 0.418892 105.277 0.418891 105.277 0.411912C104.817 0.404933 104.356 0.390975 103.895 0.383996C103.707 0.572423 103.519 0.753872 103.337 0.93532C103.26 1.4029 103.26 1.87048 103.344 2.33805V2.33107Z" fill="#32384B">
 <animate
         attributeName="fill-opacity"
         values="0;1;0"
         dur="2.5s"
         repeatCount="indefinite"
         />
</path>
<path d="M77.0059 2.06562C76.9291 0.788504 76.7686 0.690801 75.5892 1.21421C75.5892 1.49336 75.5892 1.77949 75.5962 2.05864C75.6869 2.14936 75.7776 2.24009 75.8683 2.33081C76.1475 2.33081 76.4336 2.33081 76.7128 2.33081C76.8035 2.24009 76.8942 2.15634 76.9849 2.06562C76.9849 2.06562 76.9919 2.05864 76.9989 2.05166L77.0059 2.06562Z" fill="#32384B">
 <animate
         attributeName="fill-opacity"
         values="0;1;0"
         dur="2.8s"
         repeatCount="indefinite"
         />
</path>
<path d="M95.7232 0.990963C95.7232 0.990963 95.7162 0.990963 95.7092 0.990963C95.3603 0.879303 95.0113 0.865344 94.6554 0.935131C94.6554 0.935131 94.6554 0.935133 94.6554 0.942112C94.6205 1.08169 94.5437 1.18637 94.3972 1.22824C94.3972 1.49343 94.4042 1.7656 94.4111 2.0308C94.5577 2.06569 94.6414 2.17037 94.6693 2.30995C95.0113 2.3937 95.3533 2.36578 95.6883 2.25412C95.6883 2.25412 95.6952 2.25412 95.7022 2.25412C95.9186 1.83539 95.9186 1.40969 95.7232 0.983983V0.990963Z" fill="#32384B">
 <animate
         attributeName="fill-opacity"
         values="0;1;0"
         dur="2.9s"
         repeatCount="indefinite"
         />
</path>
<path d="M95.5141 10.4626C95.5141 10.4626 95.5141 10.4626 95.5141 10.4556C95.2489 10.4696 94.9837 10.4835 94.7185 10.5045C94.7185 10.5045 94.7116 10.5045 94.7046 10.5045C94.565 10.8464 94.558 11.1954 94.6906 11.5373V11.5513C95.1024 11.6909 95.4722 11.6281 95.7793 11.3001C95.7793 11.1116 95.7793 10.9302 95.7793 10.7418C95.6956 10.651 95.6048 10.5533 95.5211 10.4626H95.5141Z" fill="#32384B">
 <animate
         attributeName="fill-opacity"
         values="0;1;0"
         dur="2.8s"
         repeatCount="indefinite"
         />
</path>
<path fill-rule="evenodd" clip-rule="evenodd" d="M171.387 85.3086C171.45 85.504 171.59 85.6436 171.757 85.7552H171.771V85.7762C171.82 86.2368 171.827 86.6974 171.715 87.151C171.569 87.1999 171.492 87.3045 171.464 87.4511C171.296 87.472 171.171 87.5488 171.101 87.7093C171.017 87.6674 170.954 87.6814 170.906 87.7651C170.626 87.7582 170.347 87.7582 170.068 87.7582C170.033 87.6744 169.97 87.6535 169.894 87.7023C169.824 87.5418 169.698 87.465 169.531 87.4371C169.503 87.2906 169.426 87.1859 169.287 87.137C169.175 86.6904 169.175 86.2368 169.231 85.7832C169.566 85.3993 169.998 85.176 170.438 84.9666L170.494 85.0085L170.55 84.9666C170.613 85.0295 170.696 85.0504 170.78 85.0644C170.982 85.1411 171.185 85.2249 171.387 85.3086L171.387 85.3086ZM10.9594 28.4154C11.0919 28.5898 11.2734 28.6875 11.4828 28.7364C11.5107 28.876 11.5874 28.9807 11.727 29.0295C11.9015 29.5599 11.8875 30.0973 11.7898 30.6346C11.6433 30.6905 11.5735 30.7951 11.5526 30.9417L11.5386 30.9556C11.392 30.9766 11.2874 31.0533 11.2385 31.1999C10.6872 31.3255 10.1428 31.3255 9.60548 31.165C9.55663 31.0185 9.45891 30.9417 9.31236 30.9068C9.28444 30.7393 9.21468 30.6067 9.04718 30.5369L9.06812 30.4392L8.99135 30.3694L9.03322 29.2668C9.08453 29.2167 9.13585 29.1665 9.18716 29.116L9.28746 29.0173L9.45102 28.8559L9.45193 28.855L9.45642 28.8506C9.59451 28.7143 9.73259 28.5779 9.87067 28.4433C10.2336 28.4293 10.5965 28.4224 10.9594 28.4154ZM25.0161 21.3792C25.0213 21.3853 25.0282 21.3923 25.0352 21.3958C25.0407 21.4013 25.0452 21.4068 25.0493 21.4119C25.0558 21.4197 25.0617 21.4265 25.0701 21.4307C25.2027 21.5493 25.2865 21.6889 25.3493 21.8564C25.782 22.0309 26.2216 22.0378 26.6683 21.9262C27.2405 20.684 27.1568 20.4886 25.8587 20.0001C25.8189 20.0456 25.7652 20.0679 25.7126 20.0897L25.6854 20.1012L25.6773 20.1047C25.6181 20.1395 25.5572 20.1726 25.4963 20.2057L25.4958 20.206L25.4952 20.2063C25.4344 20.2393 25.3735 20.2723 25.3144 20.3071C25.2795 20.4537 25.2097 20.5723 25.0841 20.6561C25.0782 20.659 25.0735 20.6644 25.0686 20.6702C25.0618 20.6782 25.0543 20.6869 25.0422 20.6909L25.0701 20.7817L25.0003 20.8445C25.0003 20.9639 25.0064 21.0802 25.0125 21.1975V21.1977V21.1979L25.0126 21.1991V21.1995V21.1998V21.2002V21.2004L25.0176 21.2986C25.0189 21.3262 25.0202 21.354 25.0213 21.3819L25.0073 21.3679C25.0073 21.3679 25.0108 21.3731 25.0161 21.3792ZM178.539 68.0036L178.513 68.0959C178.681 68.1726 178.743 68.3122 178.757 68.4867C178.904 68.5216 179.002 68.6123 179.044 68.7588C179.274 68.7868 179.476 68.8496 179.63 69.038C179.853 69.031 180.069 69.024 180.293 69.0101C180.39 68.8426 180.544 68.8007 180.718 68.7937H180.739L180.803 68.7199C180.955 68.5437 181.103 68.3721 181.256 68.2005C181.326 67.7469 181.319 67.2933 181.228 66.8467C181.088 66.7908 181.012 66.6792 180.998 66.5326C180.851 66.5047 180.746 66.4279 180.691 66.2814C180.153 66.1558 179.616 66.1558 179.085 66.3233C179.037 66.4628 178.939 66.5396 178.799 66.5745C178.757 66.7908 178.66 66.9793 178.485 67.1188C178.527 67.2096 178.513 67.3003 178.45 67.3771L178.471 67.9354L178.539 68.0036ZM134.142 66.9513C133.982 66.8746 133.905 66.735 133.863 66.5675C133.703 66.5326 133.584 66.4489 133.521 66.2884L133.409 66.3023L133.333 66.2186C133.148 66.2221 132.961 66.2273 132.774 66.2325H132.774H132.774H132.774C132.588 66.2378 132.401 66.243 132.216 66.2465C132.104 66.421 131.951 66.5466 131.749 66.6094L131.738 66.6435C131.672 66.849 131.605 67.0564 131.414 67.1886C131.414 67.4119 131.407 67.6422 131.4 67.8656C131.602 68.0051 131.658 68.2215 131.707 68.4448C131.846 68.4797 131.937 68.5704 131.986 68.71C132.516 68.8914 133.061 68.8984 133.605 68.7519C133.654 68.6053 133.751 68.5216 133.898 68.4937C133.919 68.3262 133.989 68.1936 134.149 68.1238C134.107 68.04 134.121 67.9772 134.205 67.9284C134.205 67.789 134.202 67.6495 134.198 67.5101L134.198 67.5096L134.198 67.5092C134.195 67.3698 134.191 67.2303 134.191 67.0909L134.114 67.0351L134.142 66.9513ZM171.387 28.7713C171.45 28.9667 171.59 29.1063 171.757 29.2179H171.771V29.2389C171.82 29.6995 171.827 30.1601 171.715 30.6137C171.569 30.6625 171.492 30.7672 171.464 30.9138C171.296 30.9347 171.171 31.0115 171.101 31.172C171.017 31.1301 170.954 31.1441 170.906 31.2278C170.626 31.2209 170.347 31.2209 170.068 31.2209C170.033 31.1371 169.97 31.1162 169.894 31.165C169.824 31.0045 169.698 30.9277 169.531 30.8998C169.503 30.7533 169.426 30.6486 169.287 30.5997C169.175 30.1531 169.175 29.6995 169.231 29.2459C169.566 28.862 169.998 28.6387 170.438 28.4293L170.494 28.4712L170.55 28.4293C170.613 28.4922 170.696 28.5131 170.78 28.527C170.982 28.6037 171.184 28.6873 171.386 28.7709L171.386 28.771L171.386 28.771L171.387 28.7711L171.387 28.7711L171.387 28.7712L171.387 28.7712L171.387 28.7713ZM189.7 30.3693C189.737 30.3201 189.776 30.2736 189.816 30.2274C189.866 30.1688 189.915 30.1107 189.958 30.0482C189.951 29.9087 189.944 29.7691 189.937 29.6225L189.588 29.2736L189.375 29.2631L189.162 29.2527C189.107 29.291 189.054 29.3346 189.002 29.3781L189.002 29.3782L189.002 29.3782L189.002 29.3782L189.002 29.3783C188.95 29.4219 188.897 29.4655 188.841 29.5039V29.5179C188.765 29.79 188.82 30.0482 188.904 30.3065C189.162 30.3902 189.421 30.4391 189.693 30.3762H189.7V30.3693ZM84.167 11.105C84.3625 10.9444 84.4113 10.7281 84.4462 10.4978L84.4532 10.5048C84.5997 10.4629 84.6904 10.3652 84.7253 10.2187C84.9487 10.1907 85.1511 10.107 85.2976 9.93253C85.3589 9.93433 85.4202 9.93659 85.4815 9.93909C85.5389 9.94142 85.5963 9.94395 85.6537 9.94649C85.7184 9.94934 85.7831 9.95219 85.8478 9.95477C85.9017 9.95691 85.9556 9.95885 86.0094 9.96044C86.0932 10.1209 86.2397 10.1698 86.4072 10.1907H86.4212C86.508 10.295 86.5932 10.4009 86.6783 10.5069L86.6794 10.5083L86.6799 10.5089L86.6804 10.5095L86.6809 10.5101L86.6814 10.5107C86.7662 10.6163 86.8511 10.7219 86.9376 10.8258C86.8958 10.9165 86.9097 10.9863 86.9795 11.0491V11.6074C86.9097 11.6772 86.8958 11.754 86.9376 11.8377C86.7882 11.9802 86.6388 12.1243 86.4895 12.2685L86.4875 12.2704L86.4855 12.2723C86.3361 12.4165 86.1867 12.5607 86.0374 12.7031C85.7303 12.6961 85.4232 12.6891 85.1161 12.6891C85.0324 12.5216 84.8859 12.4658 84.7114 12.4449C84.6765 12.2983 84.5858 12.2006 84.4392 12.1588C84.4113 11.9285 84.3555 11.7121 84.167 11.5516V11.105ZM66.287 28.9317C66.2103 28.9841 66.137 29.0399 66.0637 29.0957L66.0635 29.0959L66.0634 29.0959C65.9902 29.1517 65.9171 29.2074 65.8404 29.2597C65.8299 29.4447 65.8212 29.6278 65.8125 29.811C65.8037 29.9942 65.795 30.1774 65.7845 30.3624C65.9536 30.538 66.1167 30.7135 66.2849 30.8948L66.3219 30.9346C66.3865 30.9394 66.4502 30.945 66.5137 30.9506C66.6355 30.9613 66.7563 30.9719 66.8802 30.9765C67.4176 30.9905 67.7735 30.7113 67.948 30.2367C68.1294 29.7413 67.9759 29.3086 67.5711 28.9875C67.1663 28.6665 66.7267 28.6177 66.28 28.9317H66.287ZM115.383 29.8426L115.383 29.8446V29.8446C115.389 29.9922 115.394 30.1398 115.397 30.2857L115.404 30.2927V30.3695L115.335 30.4253L115.362 30.509C115.195 30.5858 115.118 30.7254 115.083 30.8929C114.944 30.9208 114.839 30.9975 114.79 31.1371C114.26 31.2907 113.736 31.2907 113.206 31.1511C113.15 31.0115 113.052 30.9347 112.906 30.9068C112.871 30.7463 112.794 30.6137 112.634 30.5509C112.676 30.4672 112.655 30.4113 112.571 30.3695L112.613 29.2668C112.763 29.1272 112.913 28.9894 113.063 28.8516C113.213 28.7137 113.363 28.5759 113.513 28.4363L113.625 28.4643L113.722 28.4014H114.281L114.364 28.4712L114.469 28.4433L115.369 29.2808V29.3994C115.373 29.546 115.378 29.6943 115.383 29.8426ZM115.04 11.8028H115.047C115.075 11.7121 115.089 11.6283 115.103 11.5376C115.215 11.0142 115.159 10.5187 114.817 10.0651L114.775 10.0023C114.775 10.0023 114.775 9.99834 114.774 9.99466C114.773 9.99139 114.772 9.98831 114.768 9.98831C114.252 9.81384 113.735 9.82082 113.212 9.97435C113.177 10.1209 113.086 10.2116 112.94 10.2395C112.758 10.763 112.758 11.2933 112.933 11.8167H112.94C113.086 11.8447 113.177 11.9354 113.205 12.0819C113.735 12.2494 114.259 12.2424 114.782 12.068V12.061C114.81 11.9144 114.894 11.8237 115.04 11.7958V11.8028ZM103.63 2.59983C103.534 2.51083 103.438 2.42182 103.344 2.33107C103.26 1.86349 103.26 1.39592 103.337 0.928337C103.427 0.83847 103.519 0.748604 103.611 0.65789C103.705 0.565445 103.8 0.472122 103.895 0.377014C104.126 0.380501 104.356 0.385735 104.586 0.390968C104.817 0.396202 105.047 0.401436 105.277 0.40493V0.411911C105.326 0.558464 105.431 0.62825 105.577 0.656166V0.67012C105.605 0.8097 105.661 0.921356 105.808 0.970207H105.815C105.884 1.40987 105.884 1.84953 105.801 2.2892C105.647 2.33107 105.584 2.44971 105.563 2.59627C105.556 2.60324 105.549 2.60324 105.542 2.60324C105.41 2.63116 105.305 2.70094 105.263 2.84052C104.817 2.93124 104.37 2.93822 103.916 2.86844C103.822 2.77774 103.726 2.68878 103.63 2.59983Z" fill="url(#paint0_linear_1_10933)">
 <animate
         attributeName="fill-opacity"
         values="0;1;0"
         dur="2s"
         repeatCount="indefinite"
         />
</path>
<defs>
<linearGradient id="paint0_linear_1_10933" x1="152.979" y1="87.7652" x2="34.5469" y2="70.1677" gradientUnits="userSpaceOnUse">
<stop stop-color="#FFB777"/>
<stop offset="0.429261" stop-color="#FF628A"/>
<stop offset="1" stop-color="#A144FF"/>
</linearGradient>
</defs>
</svg>
